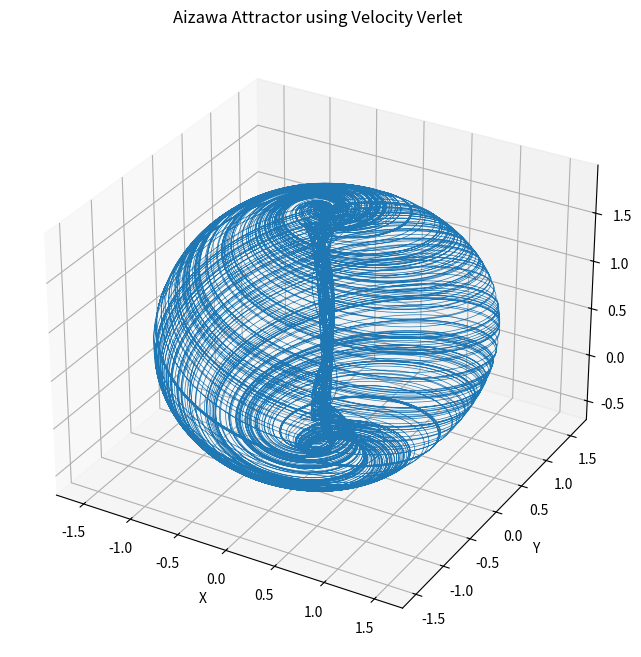

Source code (Python):
import numpy as np
import matplotlib.pyplot as plt

#parameters for Aizawa attraction
a = 0.95
b = 0.7
c = 0.6
d = 3.5
e = 0.25
f = 0.1

#sim parameters
dt = 0.01
num_steps = 2*50000

#initialize arrays to store trajectory
x = np.zeros(num_steps)
y = np.zeros(num_steps)
z = np.zeros(num_steps)

#initial conditions
x[0] = 1
y[0] = 1
z[0] = 1

#define Aizawa attractor
def aizawa_attractor(x, y, z):
    x_dot = (z - b) * x - d * y
    y_dot = d * x + (z - b) * y
    z_dot = c + a * z - (z ** 3) / 3 - (x ** 2 + y ** 2) * (1 + e * z) + f * z * (x ** 3)
    return x_dot, y_dot, z_dot

#Velocity Verlet integration
for i in range(1, num_steps):
    x_dot, y_dot, z_dot = aizawa_attractor(x[i-1], y[i-1], z[i-1])
    x[i] = x[i-1] + x_dot * dt + 0.5 * x_dot * dt**2
    y[i] = y[i-1] + y_dot * dt + 0.5 * y_dot * dt**2
    z[i] = z[i-1] + z_dot * dt + 0.5 * z_dot * dt**2

#plot trajectory
fig = plt.figure(figsize=(8, 8))
ax = fig.add_subplot(111, projection='3d')
ax.plot(x, y, z, lw=0.5)
ax.set_xlabel('X')
ax.set_ylabel('Y')
ax.set_zlabel('Z')
ax.set_title('Aizawa Attractor using Velocity Verlet')
plt.show()